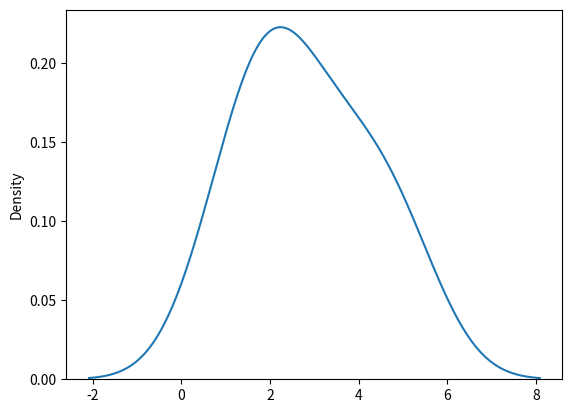

Recreate this plot in Python.
import seaborn as sns
import matplotlib.pyplot as plt

sns.kdeplot([1, 2, 2, 3, 4, 5])
plt.show()
